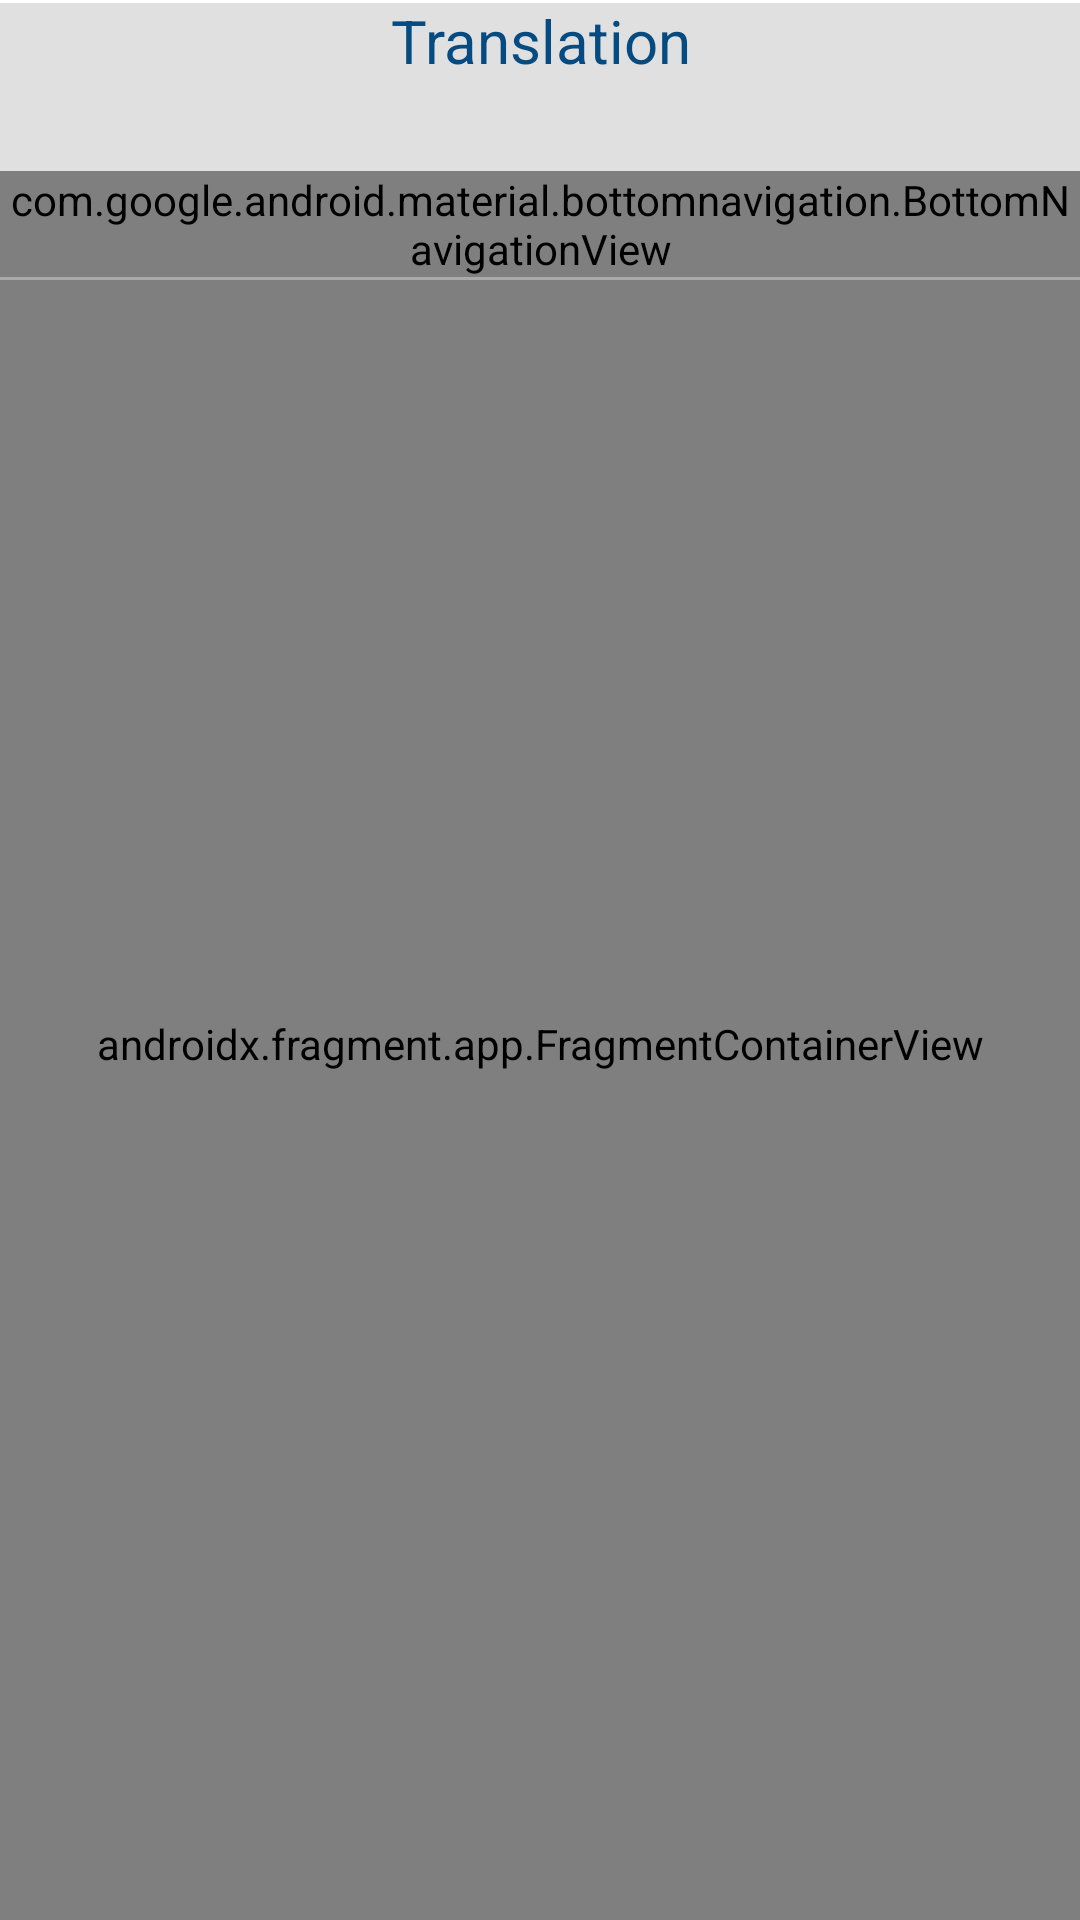

Reconstruct the res/layout file that produces this screen, plus the resources it refers to.
<!-- AndroidManifest.xml: application theme AppTheme -->
<!-- res/layout/activity_main.xml -->
<?xml version="1.0" encoding="utf-8"?>
<androidx.coordinatorlayout.widget.CoordinatorLayout xmlns:android="http://schemas.android.com/apk/res/android"
    xmlns:app="http://schemas.android.com/apk/res-auto"
    xmlns:tools="http://schemas.android.com/tools"
    android:layout_width="match_parent"
    android:layout_height="match_parent"
    android:background="@android:color/transparent">

    <RelativeLayout
        android:layout_width="match_parent"
        android:layout_height="match_parent"
        android:orientation="vertical">

        <androidx.fragment.app.FragmentContainerView
            android:id="@+id/fragment_container"
            android:name="androidx.navigation.fragment.NavHostFragment"
            android:layout_width="match_parent"
            android:layout_height="match_parent"
            android:layout_marginTop="?android:attr/actionBarSize"
            android:background="@android:color/transparent"
            android:keepScreenOn="true"
            app:defaultNavHost="true"
            app:navGraph="@navigation/nav_graph"

            tools:context=".MainActivity" />

        <androidx.appcompat.widget.Toolbar
            android:id="@+id/toolbar"
            android:layout_width="match_parent"
            android:layout_height="?attr/actionBarSize"
            android:layout_alignParentTop="true"
            android:layout_marginTop="1dp"
            android:background="@color/toolbar_background" />

        <TextView
            android:id="@+id/textView"
            android:layout_width="wrap_content"
            android:layout_height="wrap_content"
            android:layout_alignParentStart="true"
            android:layout_alignParentEnd="true"
            android:layout_marginStart="0dp"
            android:textSize="20sp"
            android:hint="Translation"
            android:textAlignment="center"
            android:textColor="@color/text"
            android:textColorHint="#054A80" />

        <com.google.android.material.bottomnavigation.BottomNavigationView
            android:id="@+id/navigation"
            android:layout_width="match_parent"
            android:layout_height="wrap_content"
            android:layout_below="@+id/toolbar"
            app:itemIconTint="@color/bg_nav_item"
            app:itemTextColor="@color/bg_nav_item"
            app:menu="@menu/menu_bottom_nav" >

        </com.google.android.material.bottomnavigation.BottomNavigationView>

        <View
            android:id="@+id/view"
            android:layout_width="match_parent"
            android:layout_height="1dp"
            android:layout_below="@id/navigation"
            android:background="@android:color/darker_gray" />

    </RelativeLayout>
</androidx.coordinatorlayout.widget.CoordinatorLayout>
<!-- resources referenced by this layout -->
<resources>
  <color name="text">#054A80</color>
  <color name="toolbar_background">#E0E0E0</color>
  <style name="AppTheme" parent="Theme.MaterialComponents.Light.NoActionBar">
          
          <item name="colorPrimary">@color/mp_color_primary</item>
          <item name="colorPrimaryVariant">@color/mp_color_primary_variant</item>
          <item name="colorPrimaryDark">@color/mp_color_primary_dark</item>
          
          <item name="colorSecondary">@color/mp_color_secondary</item>
          <item name="colorSecondaryVariant">@color/mp_color_secondary_variant</item>
          <item name="colorError">@color/mp_color_error</item>
          
          <item name="android:statusBarColor">?attr/colorPrimary</item>
          
      </style>
  <color name="mp_color_primary">#007F8B</color>
  <color name="mp_color_primary_variant">#12B5CB</color>
  <color name="mp_color_primary_dark">#00676D</color>
  <color name="mp_color_secondary">#FBBC04</color>
  <color name="mp_color_secondary_variant">#F9AB00</color>
  <color name="mp_color_error">#B00020</color>
</resources>
